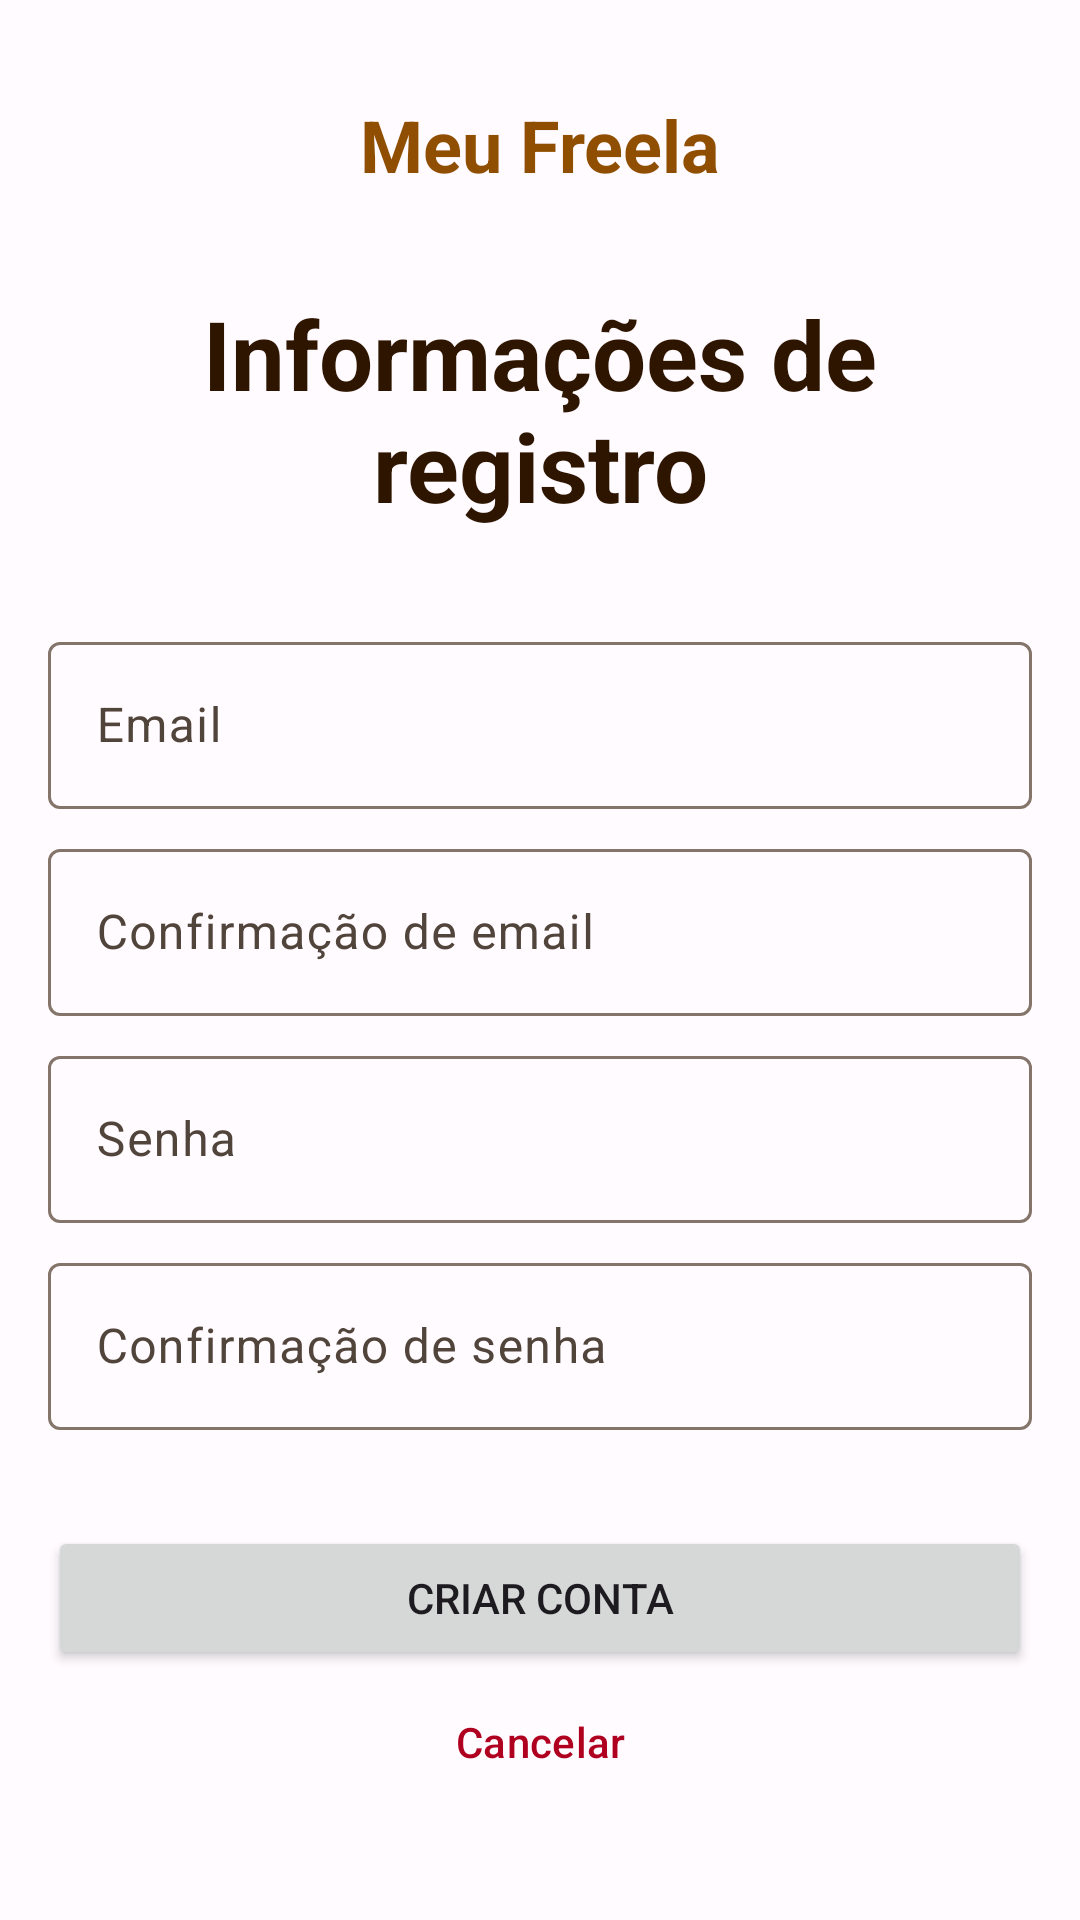

Write the Android layout XML for this screen, with the resource values it uses.
<!-- AndroidManifest.xml: application theme Theme.MyApplication -->
<!-- res/layout/activity_register.xml -->
<?xml version="1.0" encoding="utf-8"?>
<RelativeLayout xmlns:android="http://schemas.android.com/apk/res/android"
    xmlns:tools="http://schemas.android.com/tools"
    android:id="@+id/register_activity_layout"
    android:layout_width="match_parent"
    android:layout_height="match_parent"
    android:paddingHorizontal="16dp"
    android:paddingVertical="32dp"
    tools:context=".RegisterActivity">

    <TextView
        android:id="@+id/logoMeuFreela"
        android:layout_width="match_parent"
        android:layout_height="wrap_content"
        android:text="@string/logoName"
        android:gravity="center_horizontal"
        android:textSize="24sp"
        android:textStyle="bold"
        android:textColor="@color/md_theme_light_primary"
        android:layout_marginBottom="32sp"
        />

    <RelativeLayout
        android:layout_width="match_parent"
        android:layout_height="wrap_content"
        android:layout_below="@id/logoMeuFreela"
        android:layout_centerVertical="true"
        android:gravity="center">


        <ProgressBar
            android:id="@+id/registerProgressBar"
            android:layout_width="wrap_content"
            android:layout_height="wrap_content"
            android:visibility="gone"
            android:layout_centerHorizontal="true"
            android:layout_above="@id/createAccountButton"
            />


        <TextView
            android:id="@+id/headLineCreateAccount"
            android:layout_width="match_parent"
            android:layout_height="wrap_content"
            android:text="@string/headLineCreateAccountPage"
            android:gravity="center_horizontal"
            android:textSize="32sp"
            android:textStyle="bold"
            android:layout_marginBottom="32sp"
            android:textColor="@color/md_theme_light_onPrimaryContainer" />

        <com.google.android.material.textfield.TextInputLayout
            android:id="@+id/emailCreateAccount"
            android:layout_below="@id/headLineCreateAccount"
            android:layout_width="match_parent"
            android:layout_height="wrap_content"
            android:hint="@string/EmailLabelTextField"
            android:layout_marginBottom="8dp">

            <com.google.android.material.textfield.TextInputEditText
                android:id="@+id/emailCreateAccountEdit"
                android:layout_width="match_parent"
                android:layout_height="wrap_content"
                android:inputType="textEmailAddress" />
        </com.google.android.material.textfield.TextInputLayout>

        <com.google.android.material.textfield.TextInputLayout
            android:id="@+id/emailConfirmCreateAccount"
            android:layout_below="@id/emailCreateAccount"
            android:layout_width="match_parent"
            android:layout_height="wrap_content"
            android:hint="@string/EmailConfirmationLabelTextField"
            android:layout_marginBottom="8dp">

            <com.google.android.material.textfield.TextInputEditText
                android:id="@+id/emailConfirmCreateAccountEdit"
                android:layout_width="match_parent"
                android:layout_height="wrap_content"
                android:inputType="textEmailAddress" />
        </com.google.android.material.textfield.TextInputLayout>

        <com.google.android.material.textfield.TextInputLayout
            android:id="@+id/passwordCreateAccount"
            android:layout_below="@id/emailConfirmCreateAccount"
            android:layout_width="match_parent"
            android:layout_height="wrap_content"
            android:hint="@string/PasswordLabelTextField"
            android:layout_marginBottom="8dp">


            <com.google.android.material.textfield.TextInputEditText
                android:id="@+id/passwordCreateAccountEdit"
                android:layout_width="match_parent"
                android:layout_height="wrap_content"
                android:inputType="textPassword" />
        </com.google.android.material.textfield.TextInputLayout>

        <com.google.android.material.textfield.TextInputLayout
            android:id="@+id/passwordConfirmCreateAccount"
            android:layout_below="@id/passwordCreateAccount"
            android:layout_width="match_parent"
            android:layout_height="wrap_content"
            android:hint="@string/PasswordConfirmationLabelTextField">

            <com.google.android.material.textfield.TextInputEditText
                android:id="@+id/passwordConfirmCreateAccountEdit"
                android:layout_width="match_parent"
                android:layout_height="wrap_content"
                android:inputType="textPassword" />
        </com.google.android.material.textfield.TextInputLayout>



        <Button
            android:id="@+id/createAccountButton"
            android:layout_below="@id/passwordConfirmCreateAccount"
            android:layout_width="match_parent"
            android:layout_height="wrap_content"
            android:layout_marginTop="32dp"
            android:text="@string/CreateAccountLabelButton" />

        <Button
            style="@style/Widget.Material3.Button.TextButton"
            android:id="@+id/backToLoginButton"
            android:layout_below="@id/createAccountButton"
            android:layout_width="match_parent"
            android:layout_height="wrap_content"
            android:text="@string/cancelButton"
            android:textColor="@color/design_default_color_error"/>
    </RelativeLayout>

</RelativeLayout>
<!-- resources referenced by this layout -->
<resources>
  <color name="md_theme_light_onPrimaryContainer">#2E1500</color>
  <color name="md_theme_light_primary">#8F4E00</color>
  <string name="CreateAccountLabelButton">Criar conta</string>
  <string name="EmailConfirmationLabelTextField">Confirmação de email</string>
  <string name="EmailLabelTextField">Email</string>
  <string name="PasswordConfirmationLabelTextField">Confirmação de senha</string>
  <string name="PasswordLabelTextField">Senha</string>
  <string name="cancelButton">Cancelar</string>
  <string name="headLineCreateAccountPage">Informações de registro</string>
  <string name="logoName">Meu Freela</string>
  <color name="md_theme_light_onPrimary">#FFFFFF</color>
  <color name="md_theme_light_primaryContainer">#FFDCC2</color>
  <color name="md_theme_light_secondary">#745944</color>
  <color name="md_theme_light_onSecondary">#FFFFFF</color>
  <color name="md_theme_light_secondaryContainer">#FFDCC2</color>
  <color name="md_theme_light_onSecondaryContainer">#2A1707</color>
  <color name="md_theme_light_tertiary">#5B6237</color>
  <color name="md_theme_light_onTertiary">#FFFFFF</color>
  <color name="md_theme_light_tertiaryContainer">#E0E7B1</color>
  <color name="md_theme_light_onTertiaryContainer">#191E00</color>
  <color name="md_theme_light_error">#BA1A1A</color>
  <color name="md_theme_light_onError">#FFFFFF</color>
  <color name="md_theme_light_errorContainer">#FFDAD6</color>
  <color name="md_theme_light_onErrorContainer">#410002</color>
  <color name="md_theme_light_outline">#847469</color>
  <color name="md_theme_light_background">#FFFBFF</color>
  <color name="md_theme_light_onBackground">#201B17</color>
  <color name="md_theme_light_surface">#FFF8F5</color>
  <color name="md_theme_light_onSurface">#201B17</color>
  <color name="md_theme_light_surfaceVariant">#F3DFD1</color>
  <color name="md_theme_light_onSurfaceVariant">#51443B</color>
  <color name="md_theme_light_inverseSurface">#352F2B</color>
  <color name="md_theme_light_inverseOnSurface">#FAEEE8</color>
  <color name="md_theme_light_inversePrimary">#FFB77B</color>
</resources>
